Dataset: data (GitHub, Zion74/PV-panel-classification). Classes: no ash, little ash, fully covered in ash.

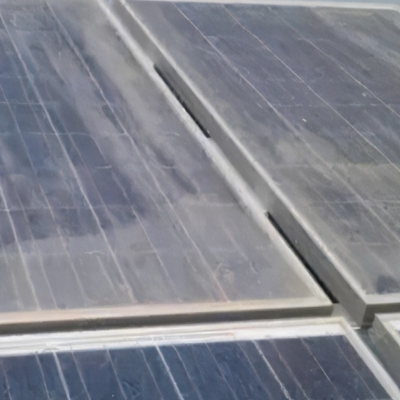
Label: little ash

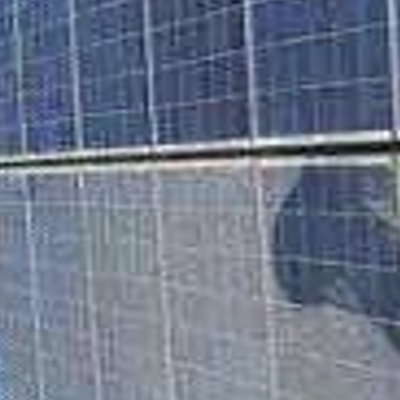
Label: little ash

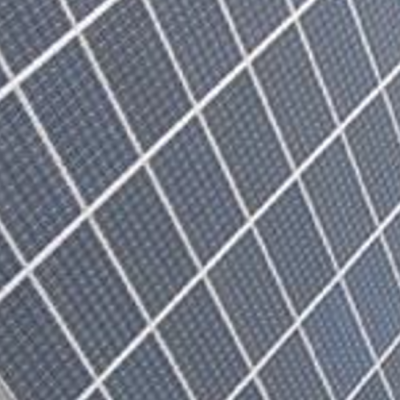
Label: no ash

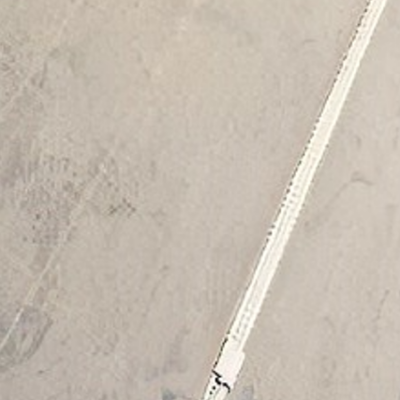
Label: fully covered in ash

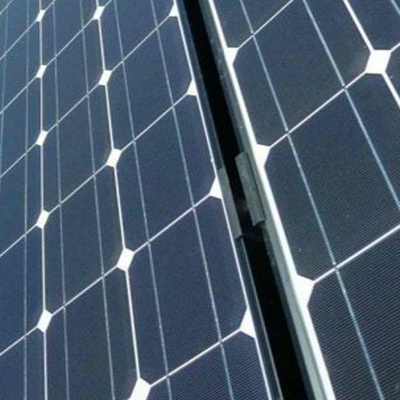
Label: no ash

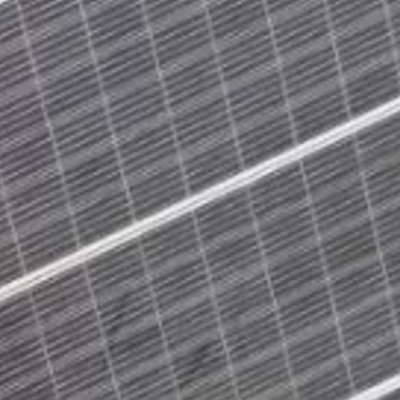
Label: no ash
